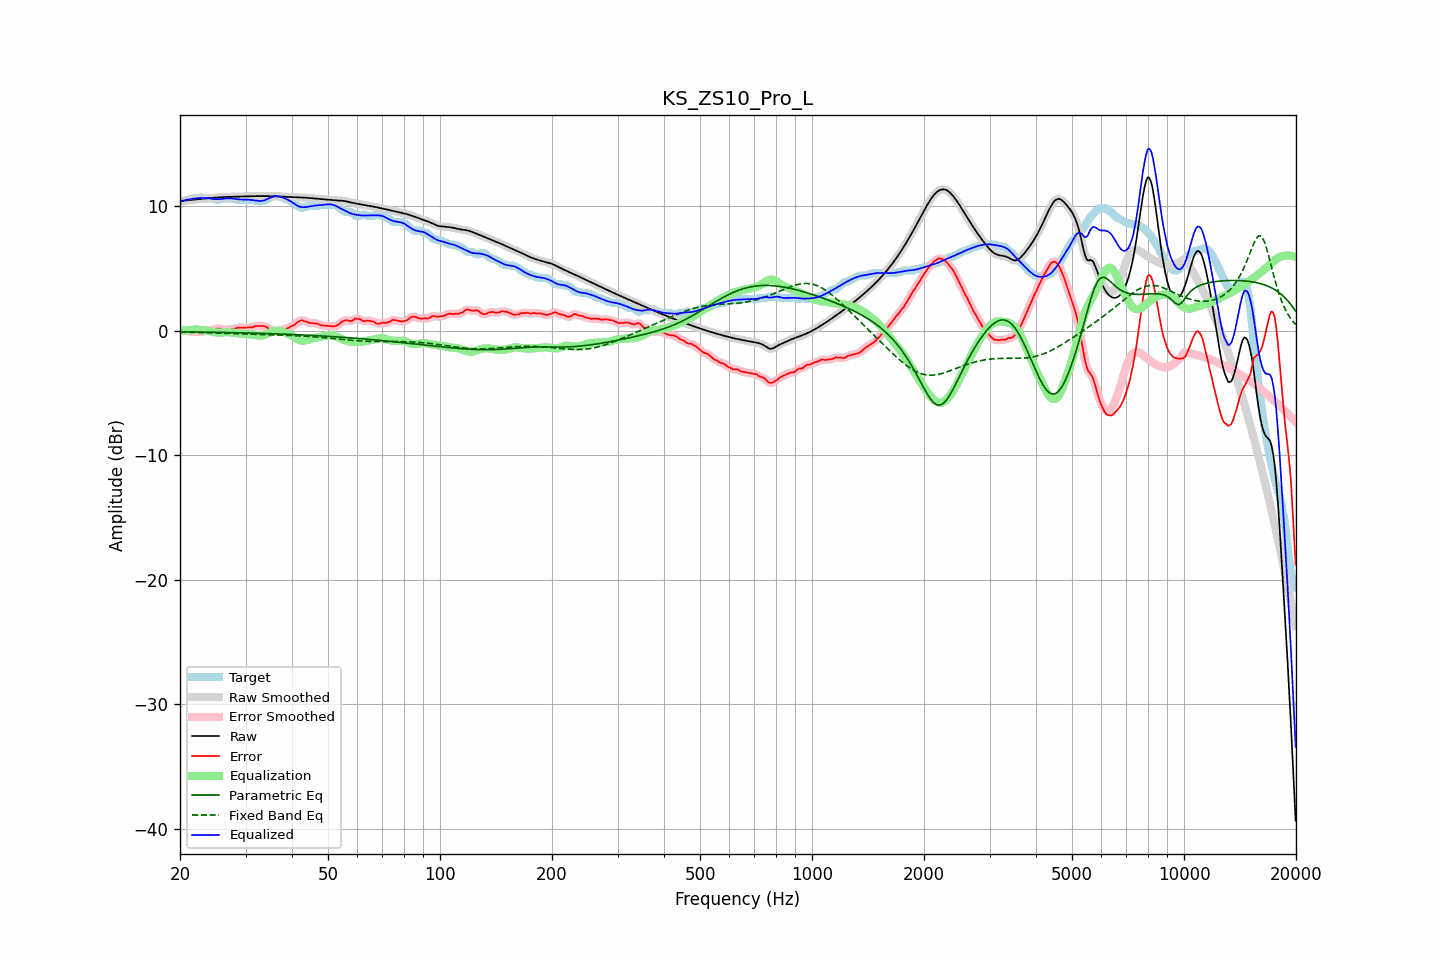

The data file committed next to this chart (first rows):
frequency, raw, error, smoothed, error_smoothed, equalization, parametric_eq, fixed_band_eq, equalized_raw, equalized_smoothed, target
20.00, 10.40, -0.04, 10.40, -0.04, -0.00, -0.08, -0.10, 10.40, 10.40, 10.44
20.20, 10.42, -0.02, 10.42, -0.02, 0.01, -0.08, -0.10, 10.43, 10.43, 10.44
20.40, 10.44, 0.00, 10.44, -0.00, 0.02, -0.08, -0.10, 10.47, 10.47, 10.44
20.61, 10.46, 0.02, 10.46, -0.00, 0.03, -0.08, -0.11, 10.50, 10.50, 10.44
20.81, 10.48, -0.03, 10.48, -0.01, 0.04, -0.08, -0.11, 10.52, 10.52, 10.51
21.02, 10.49, -0.05, 10.49, -0.04, 0.05, -0.09, -0.11, 10.55, 10.55, 10.54
21.23, 10.51, -0.04, 10.51, -0.06, 0.06, -0.09, -0.12, 10.57, 10.57, 10.55
21.44, 10.52, -0.08, 10.52, -0.08, 0.07, -0.09, -0.12, 10.59, 10.59, 10.60
21.66, 10.53, -0.11, 10.53, -0.10, 0.08, -0.09, -0.12, 10.61, 10.61, 10.64
21.87, 10.54, -0.10, 10.54, -0.10, 0.10, -0.09, -0.13, 10.64, 10.64, 10.64
22.09, 10.55, -0.09, 10.55, -0.09, 0.10, -0.09, -0.13, 10.65, 10.65, 10.64
22.31, 10.56, -0.08, 10.56, -0.09, 0.10, -0.10, -0.13, 10.66, 10.66, 10.64
22.54, 10.58, -0.07, 10.58, -0.10, 0.09, -0.10, -0.14, 10.67, 10.67, 10.65
22.76, 10.59, -0.13, 10.59, -0.09, 0.08, -0.10, -0.14, 10.67, 10.67, 10.73
22.99, 10.61, -0.08, 10.61, -0.08, 0.06, -0.10, -0.14, 10.67, 10.67, 10.69
23.22, 10.62, -0.02, 10.62, -0.04, 0.05, -0.10, -0.15, 10.67, 10.67, 10.64
23.45, 10.64, -0.00, 10.64, -0.00, 0.03, -0.11, -0.15, 10.67, 10.67, 10.64
23.69, 10.65, 0.01, 10.65, 0.01, 0.01, -0.11, -0.16, 10.66, 10.66, 10.64
23.92, 10.66, 0.02, 10.66, 0.02, -0.02, -0.11, -0.16, 10.64, 10.64, 10.64
24.16, 10.67, 0.03, 10.67, 0.03, -0.06, -0.11, -0.16, 10.62, 10.62, 10.64
24.40, 10.68, 0.04, 10.68, 0.06, -0.09, -0.11, -0.17, 10.60, 10.60, 10.64
24.65, 10.69, 0.09, 10.69, 0.10, -0.11, -0.12, -0.17, 10.59, 10.59, 10.60
24.89, 10.70, 0.16, 10.70, 0.14, -0.12, -0.12, -0.18, 10.58, 10.58, 10.54
25.14, 10.71, 0.17, 10.71, 0.18, -0.13, -0.12, -0.18, 10.58, 10.58, 10.54
25.39, 10.72, 0.18, 10.72, 0.18, -0.14, -0.12, -0.18, 10.58, 10.58, 10.54
25.65, 10.73, 0.18, 10.73, 0.16, -0.15, -0.13, -0.19, 10.58, 10.58, 10.55
25.91, 10.74, 0.12, 10.74, 0.13, -0.14, -0.13, -0.19, 10.59, 10.59, 10.62
26.16, 10.74, 0.10, 10.74, 0.11, -0.14, -0.13, -0.20, 10.61, 10.61, 10.64
26.43, 10.75, 0.11, 10.75, 0.10, -0.12, -0.13, -0.20, 10.63, 10.63, 10.64
26.69, 10.76, 0.11, 10.76, 0.11, -0.11, -0.14, -0.21, 10.64, 10.64, 10.64
26.96, 10.76, 0.12, 10.76, 0.12, -0.11, -0.14, -0.21, 10.65, 10.65, 10.64
27.23, 10.76, 0.12, 10.76, 0.12, -0.12, -0.14, -0.22, 10.64, 10.64, 10.64
27.50, 10.77, 0.13, 10.77, 0.12, -0.14, -0.14, -0.22, 10.63, 10.63, 10.64
27.77, 10.77, 0.13, 10.77, 0.14, -0.16, -0.15, -0.23, 10.62, 10.62, 10.64
28.05, 10.78, 0.15, 10.78, 0.17, -0.18, -0.15, -0.23, 10.60, 10.60, 10.63
28.33, 10.78, 0.22, 10.78, 0.20, -0.20, -0.15, -0.24, 10.58, 10.58, 10.56
28.62, 10.79, 0.24, 10.79, 0.24, -0.22, -0.16, -0.24, 10.57, 10.57, 10.54
28.90, 10.79, 0.25, 10.79, 0.25, -0.23, -0.16, -0.25, 10.56, 10.56, 10.54
29.19, 10.79, 0.25, 10.79, 0.25, -0.25, -0.16, -0.25, 10.55, 10.55, 10.54
29.48, 10.80, 0.26, 10.80, 0.26, -0.25, -0.17, -0.25, 10.54, 10.54, 10.54
29.78, 10.80, 0.26, 10.80, 0.26, -0.26, -0.17, -0.26, 10.54, 10.54, 10.54
30.08, 10.80, 0.26, 10.80, 0.26, -0.26, -0.17, -0.26, 10.54, 10.54, 10.54
30.38, 10.81, 0.26, 10.81, 0.27, -0.27, -0.18, -0.27, 10.54, 10.54, 10.54
30.68, 10.81, 0.27, 10.81, 0.26, -0.28, -0.18, -0.27, 10.53, 10.53, 10.54
30.99, 10.81, 0.27, 10.81, 0.27, -0.29, -0.18, -0.27, 10.52, 10.52, 10.54
31.30, 10.82, 0.28, 10.82, 0.30, -0.31, -0.19, -0.28, 10.51, 10.51, 10.54
31.61, 10.82, 0.33, 10.82, 0.33, -0.33, -0.19, -0.28, 10.49, 10.49, 10.49
31.93, 10.82, 0.38, 10.82, 0.36, -0.35, -0.19, -0.29, 10.47, 10.47, 10.44
32.24, 10.83, 0.38, 10.83, 0.39, -0.37, -0.20, -0.29, 10.45, 10.45, 10.44
32.57, 10.83, 0.39, 10.83, 0.39, -0.39, -0.20, -0.29, 10.44, 10.44, 10.44
32.89, 10.83, 0.39, 10.83, 0.39, -0.39, -0.20, -0.30, 10.44, 10.44, 10.44
33.22, 10.83, 0.39, 10.83, 0.39, -0.38, -0.21, -0.30, 10.45, 10.45, 10.44
33.55, 10.83, 0.39, 10.83, 0.38, -0.35, -0.21, -0.30, 10.47, 10.47, 10.44
33.89, 10.83, 0.35, 10.83, 0.34, -0.31, -0.22, -0.31, 10.51, 10.51, 10.48
34.23, 10.82, 0.28, 10.82, 0.28, -0.26, -0.22, -0.31, 10.57, 10.57, 10.55
34.57, 10.82, 0.21, 10.82, 0.21, -0.20, -0.22, -0.31, 10.63, 10.63, 10.62
34.92, 10.82, 0.14, 10.82, 0.13, -0.13, -0.23, -0.32, 10.69, 10.69, 10.68
35.27, 10.82, 0.06, 10.82, 0.06, -0.08, -0.23, -0.32, 10.74, 10.74, 10.75
35.62, 10.81, -0.01, 10.81, 0.00, -0.03, -0.24, -0.32, 10.78, 10.78, 10.83
35.97, 10.81, -0.03, 10.81, -0.04, 0.00, -0.24, -0.33, 10.81, 10.81, 10.84
... 635 more rows
